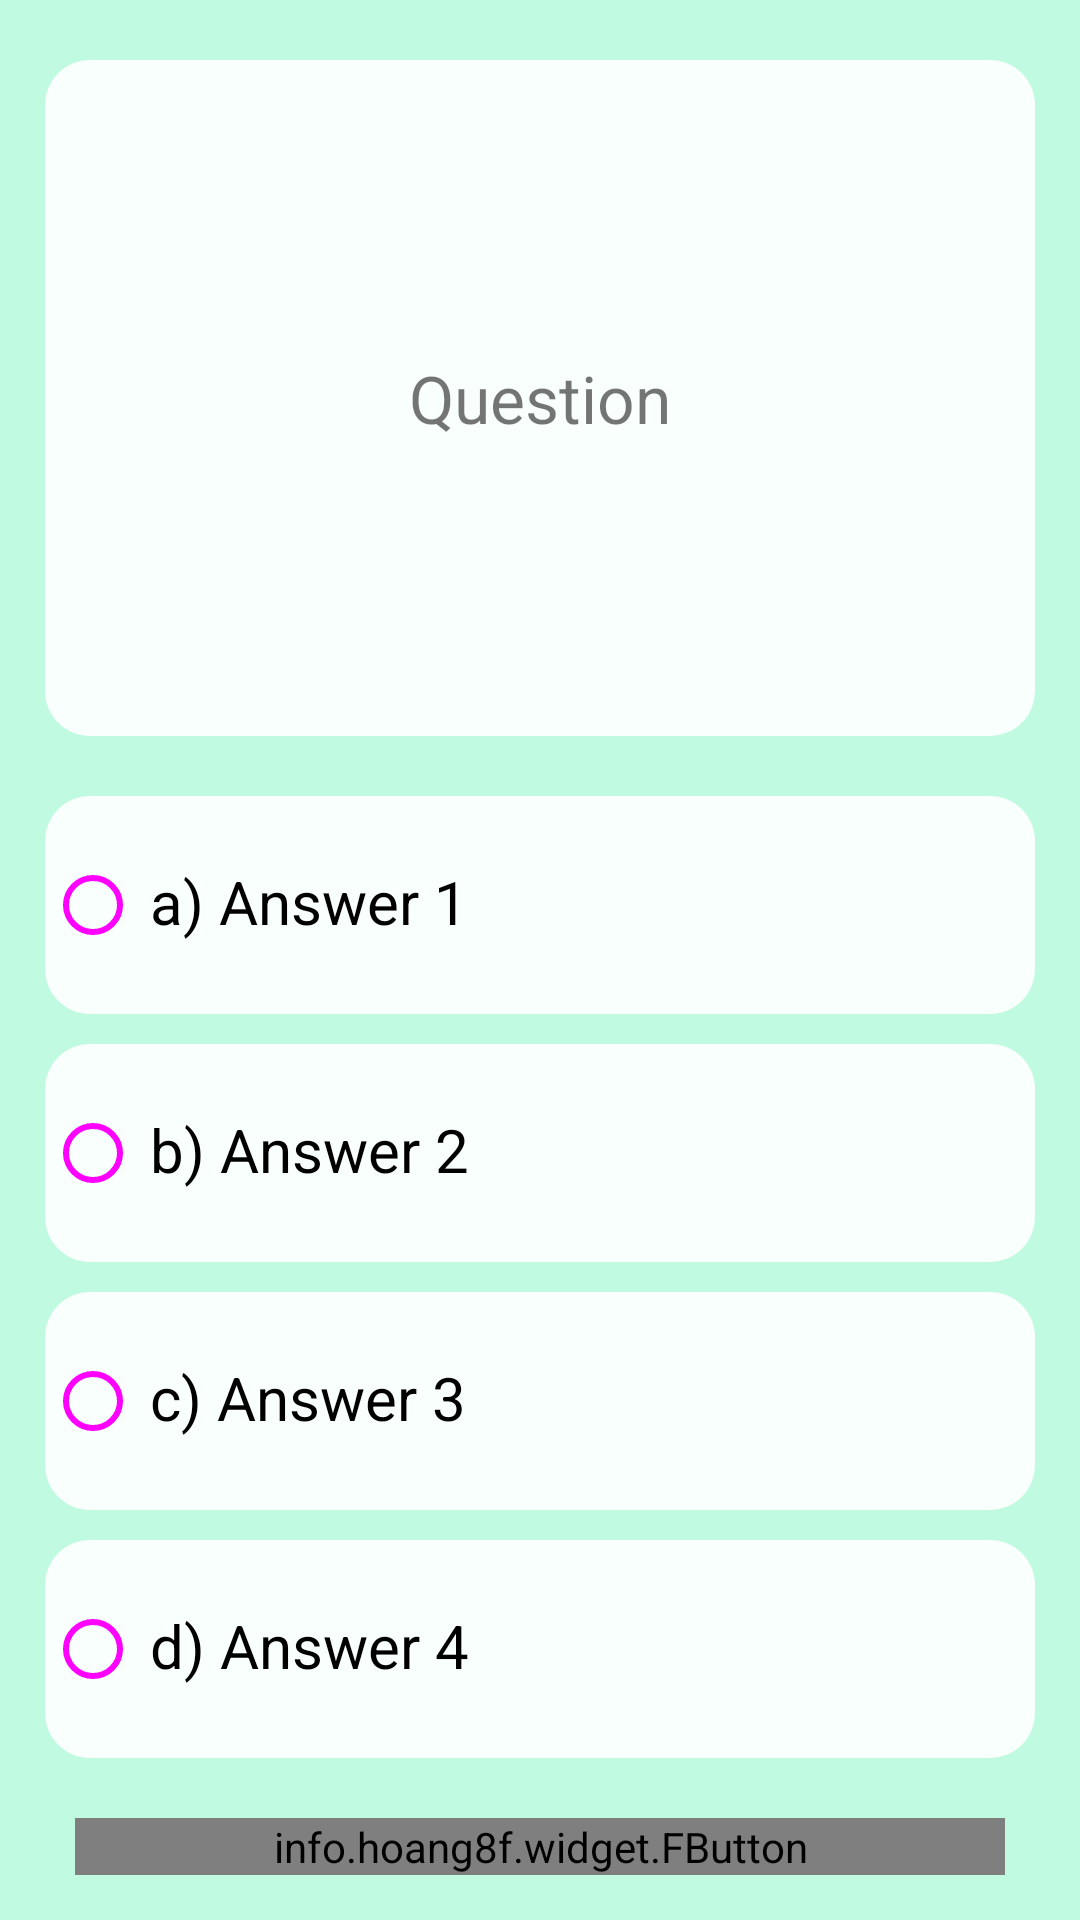

Produce the Android XML layout that renders to this screen, including the resource entries it uses.
<!-- AndroidManifest.xml: application theme AppTheme -->
<!-- res/layout/activity_select_answers.xml -->
<?xml version="1.0" encoding="utf-8"?>
<LinearLayout
    xmlns:android="http://schemas.android.com/apk/res/android"
    android:layout_width="match_parent"
    android:layout_height="match_parent"
    android:paddingTop="10dp"
    android:paddingRight="15dp"
    android:paddingLeft="15dp"
    android:paddingBottom="5dp"
    android:orientation="vertical"
    android:background="@color/main">

    <TextView
        android:id="@+id/question"
        android:layout_width="match_parent"
        android:layout_height="150dp"
        android:layout_weight="1"
        android:layout_marginTop="10dp"
        android:text="Question"
        android:textSize="22sp"
        android:gravity="center"
        android:scrollbars="vertical"
        android:padding="10dp"
        android:background="@drawable/edittext_rounded"/>


    <RadioGroup
        android:id="@+id/radioGroupAns"
        xmlns:android="http://schemas.android.com/apk/res/android"
        android:layout_width="match_parent"
        android:layout_height="wrap_content"
        android:layout_weight="2"
        android:orientation="vertical"
        android:theme="@style/RadioButton">

        <RadioButton
            android:id="@+id/btnAnswer1"
            android:layout_width="match_parent"
            android:layout_height="wrap_content"
            android:layout_weight="1"
            android:paddingRight="5dp"
            android:paddingLeft="3dp"
            android:paddingTop="3dp"
            android:paddingBottom="5dp"
            android:layout_marginBottom="10dp"
            android:layout_marginTop="20dp"
            android:text="a) Answer 1"
            android:textSize="20sp"
            android:background="@drawable/edittext_rounded" />

        <RadioButton
            android:id="@+id/btnAnswer2"
            android:layout_width="match_parent"
            android:layout_height="wrap_content"
            android:layout_weight="1"
            android:paddingRight="5dp"
            android:paddingLeft="3dp"
            android:paddingTop="3dp"
            android:paddingBottom="5dp"
            android:layout_marginBottom="10dp"
            android:text="b) Answer 2"
            android:textSize="20sp"
            android:background="@drawable/edittext_rounded" />

        <RadioButton
            android:id="@+id/btnAnswer3"
            android:layout_width="match_parent"
            android:layout_height="wrap_content"
            android:layout_weight="1"
            android:paddingRight="5dp"
            android:paddingLeft="3dp"
            android:paddingTop="3dp"
            android:paddingBottom="5dp"
            android:layout_marginBottom="10dp"
            android:text="c) Answer 3"
            android:textSize="20sp"
            android:background="@drawable/edittext_rounded" />

        <RadioButton
            android:id="@+id/btnAnswer4"
            android:layout_width="match_parent"
            android:layout_height="wrap_content"
            android:layout_weight="1"
            android:paddingRight="5dp"
            android:paddingLeft="3dp"
            android:paddingTop="3dp"
            android:paddingBottom="5dp"
            android:layout_marginBottom="10dp"
            android:text="d) Answer 4"
            android:textSize="20sp"
            android:background="@drawable/edittext_rounded" />
    </RadioGroup>


    <info.hoang8f.widget.FButton
        android:id="@+id/btnNext"
        android:text="Next"
        android:textSize="18sp"
        android:textColor="@android:color/white"
        android:layout_width="match_parent"
        android:layout_height="wrap_content"
        android:layout_margin="10dp"
        android:backgroundTint="@color/fbutton_color_emerald" />

</LinearLayout>
<!-- resources referenced by this layout -->
<resources>
  <color name="main">#6a6ffdbe</color>
  <!-- drawable edittext_rounded (drawable) -->
  <?xml version="1.0" encoding="utf-8"?>
  <shape xmlns:android="http://schemas.android.com/apk/res/android"
      android:shape="rectangle">
      <solid android:color="#e7ffffff" />
      <corners android:bottomRightRadius="15dp"
          android:bottomLeftRadius="15dp"
          android:topRightRadius="15dp"
          android:topLeftRadius="15dp"/>
  </shape>
  <style name="RadioButton" parent="Theme.AppCompat.Light">
          <item name="colorControlNormal">@color/fbutton_color_emerald</item>
          <item name="colorControlActivated">@color/fbutton_color_emerald</item>
      </style>
  <style name="AppTheme" parent="Theme.AppCompat.Light.DarkActionBar">
          
          <item name="colorPrimary">@color/colorPrimary</item>
          <item name="colorPrimaryDark">@color/colorPrimaryDark</item>
          <item name="colorAccent">@color/colorAccent</item>
          <item name="windowNoTitle">true</item>
          <item name="windowActionBar">false</item>
      </style>
  <color name="colorPrimary">#43a37c</color>
  <color name="colorPrimaryDark">#43896c</color>
  <color name="colorAccent">#484848</color>
</resources>
